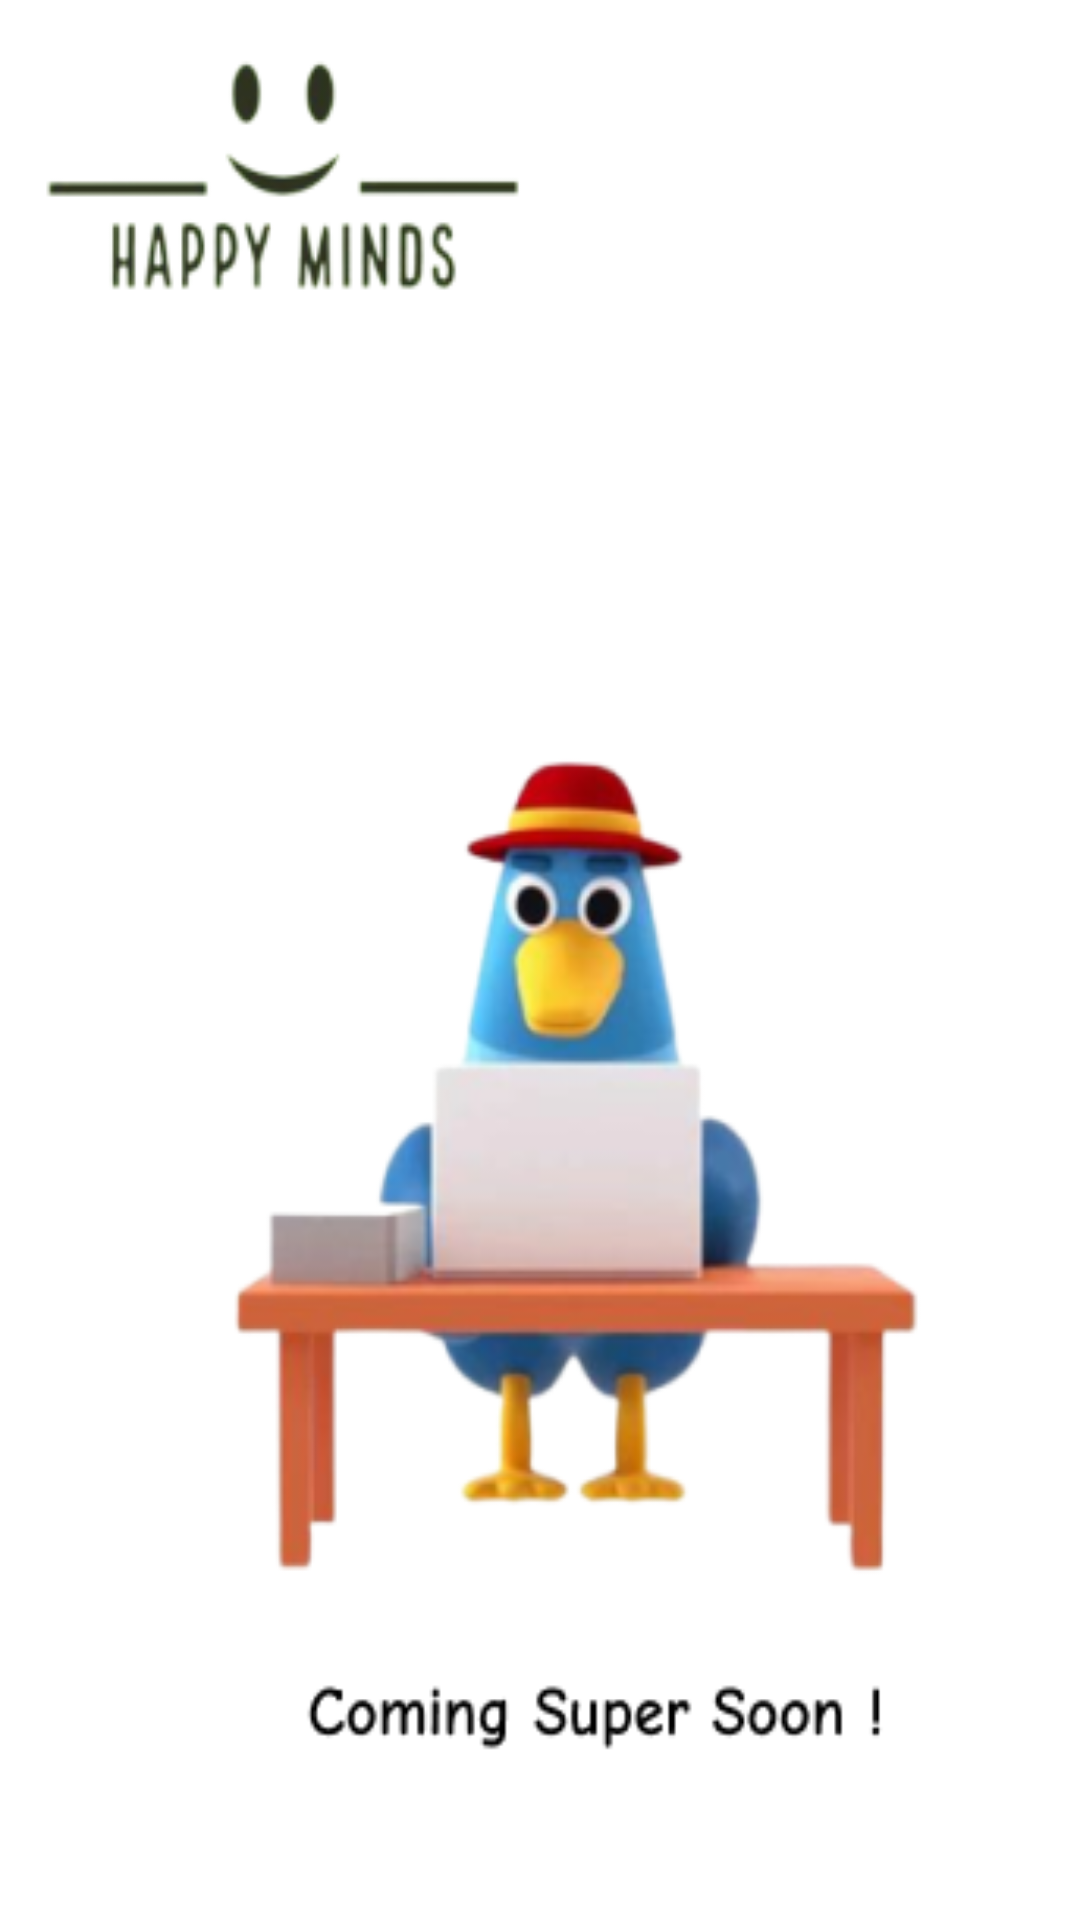

Here is an Android app screen rendered from its layout file. Give the layout XML and the strings, colors and styles it references.
<!-- AndroidManifest.xml: application theme Theme.HappyMinds -->
<!-- res/layout/fragment_student_community.xml -->
<?xml version="1.0" encoding="utf-8"?>
<FrameLayout xmlns:android="http://schemas.android.com/apk/res/android"
    xmlns:tools="http://schemas.android.com/tools"
    android:layout_width="match_parent"
    android:layout_height="match_parent"
    tools:context=".StudentCommunityFragment">

    <LinearLayout
        android:layout_width="match_parent"
        android:layout_height="match_parent"
        android:background="@drawable/studentcommunity"
        android:orientation="vertical"></LinearLayout>
</FrameLayout>
<!-- resources referenced by this layout -->
<resources>
  <!-- drawable studentcommunity: png bitmap (drawable, 51045 bytes) -->
  <style name="Theme.HappyMinds" parent="Theme.MaterialComponents.DayNight.DarkActionBar">
          
          <item name="colorPrimary">@color/purple_500</item>
          <item name="colorPrimaryVariant">@color/purple_700</item>
          <item name="colorOnPrimary">@color/white</item>
          
          <item name="colorSecondary">@color/teal_200</item>
          <item name="colorSecondaryVariant">@color/teal_700</item>
          <item name="colorOnSecondary">@color/black</item>
          
          <item name="android:statusBarColor">?attr/colorPrimaryVariant</item>
          
      </style>
  <!-- not gathered from this repository: default colours our renderer supplied (Android Studio template values) -->
  <color name="purple_500">#FF6200EE</color>
  <color name="purple_700">#FF3700B3</color>
  <color name="teal_200">#FF03DAC5</color>
  <color name="teal_700">#FF018786</color>
  <color name="black">#FF000000</color>
  <color name="white">#FFFFFFFF</color>
</resources>
